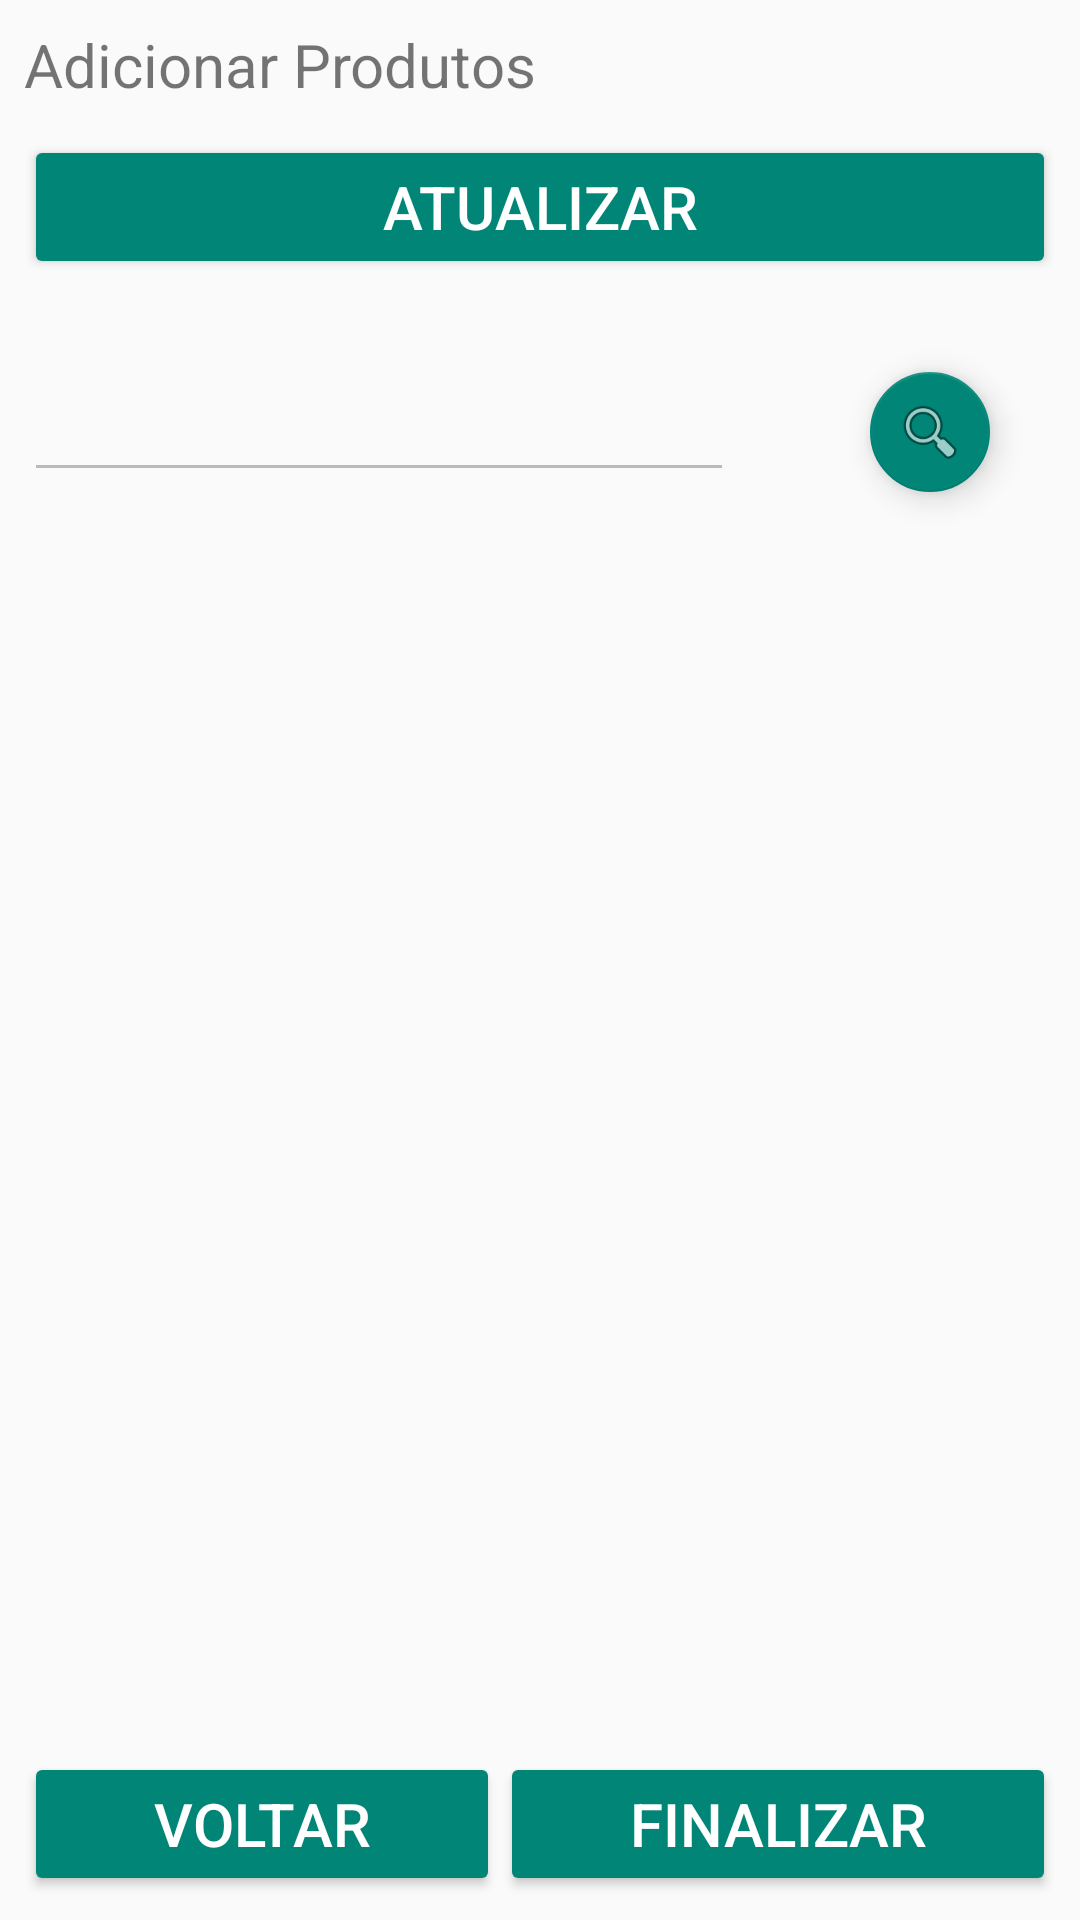

This screen was rendered from an Android layout file. Write that file and the resources it references.
<!-- AndroidManifest.xml: application theme AppTheme -->
<!-- res/layout/activity_seleciona_produto.xml -->
<?xml version="1.0" encoding="utf-8"?>
<RelativeLayout xmlns:android="http://schemas.android.com/apk/res/android"
    xmlns:app="http://schemas.android.com/apk/res-auto"
    xmlns:tools="http://schemas.android.com/tools"
    android:layout_width="match_parent"
    android:layout_height="match_parent"
    android:padding="8dp"
    tools:context="br.com.adsddm.pedidovenda.controller.SelecionaProdutoActivity">


    <TextView
        android:id="@+id/textView8"
        android:layout_width="wrap_content"
        android:layout_height="wrap_content"
        android:text="@string/adicionar_produto" />

    <Button
        android:id="@+id/button3"
        style="@style/Widget.AppCompat.Button.Colored"
        android:layout_width="match_parent"
        android:layout_height="wrap_content"
        android:text="@string/atualizar"
        android:onClick="onAtualizar"
        android:layout_below="@+id/textView8"
        android:layout_toRightOf="@+id/textView10"
        android:layout_toEndOf="@+id/textView10"
        android:layout_marginTop="10dp" />

    <TextView
        android:id="@+id/textView10"
        android:layout_width="wrap_content"
        android:layout_height="wrap_content"
        android:layout_below="@+id/button3"
        android:layout_alignParentLeft="true"
        android:layout_alignParentStart="true" />

    <EditText
        android:id="@+id/etDescricao"
        android:layout_width="wrap_content"
        android:layout_height="wrap_content"
        android:layout_alignParentLeft="true"
        android:layout_alignParentStart="true"
        android:layout_below="@+id/textView10"
        android:ems="10"
        android:enabled="false"
        android:inputType="textPersonName" />

    <android.support.design.widget.FloatingActionButton
        android:id="@+id/floatingActionButton"
        android:layout_width="wrap_content"
        android:layout_height="wrap_content"
        android:layout_alignBottom="@+id/etDescricao"
        android:layout_alignParentEnd="true"
        android:layout_alignParentRight="true"
        android:layout_marginEnd="22dp"
        android:layout_marginRight="22dp"
        android:clickable="true"
        app:fabSize="mini"
        app:srcCompat="@android:drawable/ic_menu_search" />

    <ListView
        android:id="@+id/lvProdSelecionar"
        android:layout_width="match_parent"
        android:layout_height="match_parent"
        android:layout_above="@+id/linearLayout2"
        android:layout_alignParentLeft="true"
        android:layout_alignParentStart="true"
        android:layout_below="@+id/etDescricao"
        android:layout_marginTop="10dp"
        android:scrollbars="horizontal|vertical" />

    <LinearLayout
        android:layout_width="match_parent"
        android:layout_height="wrap_content"
        android:layout_alignParentBottom="true"
        android:layout_alignParentLeft="true"
        android:layout_alignParentStart="true"
        android:orientation="horizontal"
        android:id="@+id/linearLayout2">
        <Button
            android:id="@+id/button2"
            android:layout_width="wrap_content"
            android:layout_height="wrap_content"
            android:layout_weight="1"
            android:text="@string/voltar"
            android:onClick="onCancelar"
            style="@style/Widget.AppCompat.Button.Colored"/>

        <Button
            android:id="@+id/button"
            android:layout_width="wrap_content"
            android:layout_height="wrap_content"
            android:layout_weight="1"
            android:text="@string/finalizar"
            android:onClick="onFinalizar"
            style="@style/Widget.AppCompat.Button.Colored"/>
    </LinearLayout>

</RelativeLayout>
<!-- resources referenced by this layout -->
<resources>
  <string name="adicionar_produto"> Adicionar Produtos</string>
  <string name="atualizar">Atualizar</string>
  <string name="finalizar">Finalizar</string>
  <string name="voltar">Voltar</string>
  <style name="AppTheme" parent="Theme.AppCompat.Light.DarkActionBar">
          
          <item name="android:textSize">20sp</item>
      </style>
</resources>
